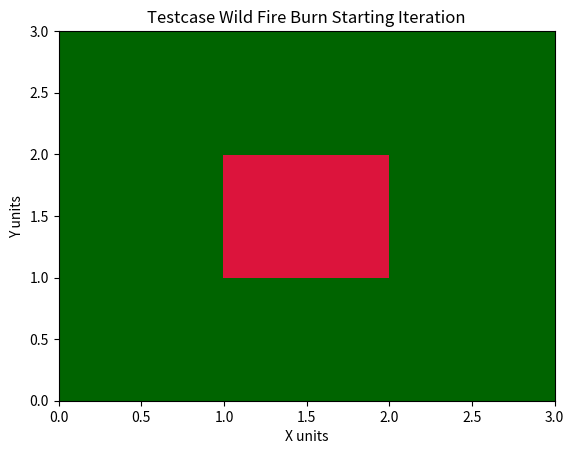

Reproduce this figure in Python. (Note: this script raises an exception after producing the figure.)
#!/usr/bin/env python3
import matplotlib.pyplot as plt
from matplotlib.colors import ListedColormap
import numpy as np


def wildfire_spread(ny,nx,numiters,prob_spread,prob_bare,prob_start,plot_ident):

    '''
    Function Description
    ====================
    
    Takes in all the parameters to make a series of color coded plots that simulate the spread of a wildfire by close contact. 
    
    
    Parameters:
    =============
    ny - the total amount of grid spaces in the y direction (height/tall)
    
    nx - the total amount of grid spaces in the x direction (length/wide)
    
    numiters - the finite amount of iterations the function will run whether or not the fire has died out
    
    prob_spread - a number from 0-1 to indicate the proability of a fire square to spread to an adjacent forest cell
    
    prob_bare - a number from 0-1 to indicate the starting probablity of a forest square to be a bare cell
    
    prob_start - a number from 0-1 to indicate the starting probablity of a forest square to be a fire cell
    
    plot_ident - a way to distingish multiple sets of plots if the function is run consecutive times
                it can also be any data type, just needs to be indicated as such
    
    Returns:
    ========
    No direct returns in this function. The final product are the images (.png) in the figures folder
    that lay out the iterations in color
    
    '''
    
    
    
    # Create an initial grid, set all values to "2". dtype sets the value
    # type in our array to integers only.
    
    #initalizing some variables
    
    forest  =  np.zeros([numiters,ny,nx], dtype=int) + 2
    information = []
    
    #1 is bare
    #2 is forest
    #3 is on fire
    
    #sets a random amount of grid squares to start as bare
    for i in range(nx):
        # Loop in the "y" direction:
        for j in range(ny):
            ## Perform logic here:
            if np.random.rand() < prob_bare:
                forest[0,j, i] = 1
    
    # Set a certain amount of grid squares to start as burning:
    for i in range(nx):
        # Loop in the "y" direction:
        for j in range(ny):
            ## Perform logic here:
            if np.random.rand() < prob_start:
                forest[0,j, i] = 3
            ##Case when the fire needs to start in the middle of the grid
            if prob_start == 0.0:
                a = (ny-1)/2
                #print(int(a))
                b = (nx-1)/2
                forest[0,int(a),int(b)] = 3
                
                
                
                
    
    #Specifc color code for the plots to show the difference in bare,forest,and fire
    forest_cmap = ListedColormap(['tan', 'darkgreen', 'crimson'])
    
    #Plot for the starting conditions for the process
    fig, ax = plt.subplots(1,1)
    ax.pcolor(forest[0,:,:], cmap=forest_cmap, vmin=1, vmax=3)
    
    #Easier readability
    ax.set_title('{} Wild Fire Burn Starting Iteration'.format(plot_ident))
    ax.set_xlabel('X units')
    ax.set_ylabel('Y units')
    
    #To easily access the photos. I created a folder of figures in my working directory, may need to add a similar file to yours
    fig.savefig(('figures/wildfire/{} Starting Iteration.png').format(plot_ident))
     
    
    ##########################################################################
    
    #Main fire spread loop
    for k in range(1, numiters):
        forest[k,:,:] = forest[k-1,:,:]
        
        for i in range(nx):
            for j in range(ny):
            #starting to go in all the directions for fire spreading for one particular point
            
                if forest[k-1,j,i]==3:
                    
                    #going left, if not on the left most edge and is a forest cell, fire could spread
                    if i!=0 and forest[k-1,j,i-1]==2:
                        firespread = np.random.rand()
                        if firespread  <= prob_spread:
                            forest[k,j, i-1] = 3
    
                    #going down, if not on the bottom most edge and is a forest cell, fire could spread
                    if j!=0 and forest[k-1,j-1,i]==2:
                        firespread = np.random.rand()
                        if firespread  <= prob_spread:
                            forest[k,j-1,i] = 3
                        
                    #going right, if not on the right most edge and is a forest cell, fire could spread
                    if i!=nx-1 and forest[k-1,j,i+1]==2:
                        firespread = np.random.rand()
                        if firespread  <= prob_spread:
                            forest[k,j, i+1] = 3
                        
                    #going up, if not on the top most edge and is a forest cell, fire could spread
                    if j!=ny-1 and forest[k-1,j+1,i]==2:
                        firespread = np.random.rand()
                        if firespread  <= prob_spread:
                            forest[k,j+1, i] = 3
                    
                    #current fire cell becomes bare
                    forest[k,j,i] = 1
        
        
        
        
        
        #For creating the plots for each iteration
        fig, ax = plt.subplots(1,1)
        ax.pcolor(forest[k,:,:], cmap=forest_cmap, vmin=1, vmax=3)
        ax.set_title('{} Wild Fire Burn Iteration: {}'.format(plot_ident, k))
        ax.set_xlabel('X units')
        ax.set_ylabel('Y units')
        fig.savefig('figures/wildfire/{} Iteration-{}'.format(plot_ident, k))
        plt.close()
        
        
        
        
        #Collecting data for experimenting
            #Grabing total iterations taken
            #Amount of each category (burning,forest,bare) through each iteration
        category_info = [np.sum(forest[k,:,:]==1),np.sum(forest[k,:,:]==2),np.sum(forest[k,:,:]==3)]
        information.append(category_info)
    
        
        #to stop making graphs when there is no more fire left to burn anything
        if np.sum(forest[k,:,:]==3) == 0:
            break
    
    
    
    
    #Set-up for the plotting
    
    #Creating figures with the information collected about the cases
    fig, ax = plt.subplots(1,1)
    ax.plot(range(0,len(information)),[i[0] for i in information], label = 'Bare Points')
    ax.plot(range(0,len(information)),[i[1] for i in information], label = 'Forest Points')
    ax.plot(range(0,len(information)),[i[2] for i in information], label = 'Burning Points')
    ax.set_title('{} Change in Category of Gridpoints After Each Iteration'.format(plot_ident))
    ax.set_xlabel('Iterations')
    ax.set_ylabel('Gridpoints')
    ax.legend()
    fig.savefig('figures/wildfire/{} Category Plot'.format(plot_ident))
    plt.close()



def disease_spread(ny,nx,numiters,prob_fatal,prob_spread,prob_immune,prob_sick,plot_ident):

    '''
    Function Description
    ====================
    Takes in all the parameters to make a series of color coded plots that simulate the spread of a disease by close contact. 
    
    
    Parameters:
    =============
    ny - the total amount of grid spaces in the y direction (height/tall)
    
    nx - the total amount of grid spaces in the x direction (length/wide)
    
    numiters - the finite amount of iterations the function will run whether or not there is no more sickness
    
    prob_fatal - a number from 0-1 to indicate the probability of a sick person dying from the disease
    
    prob_spread - a number from 0-1 to indicate the probability of a sick person spreading it to an adjacent person (gridpoint)
    
    prob_immune - a number from 0-1 to indicate the starting probability of people that have taken the vaccine and can not get sick
    
    prob_sick - a number from 0-1 to indicate the starting probability of people that are sick
    
    plot_ident - a way to distingish multiple sets of plots if the function is run consecutive times
                it can also be any data type, just needs to be indicated as such
    
    Returns:
    ========
    No direct returns in this function. The final product are the images (.png) in the figures folder
    that lay out the iterations in color
    
    '''

    # Create an initial grid, set all values to "2". dtype sets the value
    # type in our array to integers only.
    #0 is dead - brown
    #1 is immune - azure
    #2 is healthy - orange
    #3 is sick - green
    
    #initalizing some variables
    population  =  np.zeros([numiters,ny,nx], dtype=int) + 2
    information = []
     
    #sets a random amount of grid squares to start as immune
    for i in range(nx):
        # Loop in the "y" direction:
        for j in range(ny):
            ## Perform logic here:
            if np.random.rand() < prob_immune:
                population[0,j, i] = 1
     
    # Set a certain amount of grid squares to start as sick:
    for i in range(nx):
        # Loop in the "y" direction:
        for j in range(ny):
            ## Perform logic here:
            if np.random.rand() < prob_sick:
                population[0,j, i] = 3
            ##Case when the sickness needs to start in the middle of the grid
            if prob_sick == 0.0:
                a = (ny-1)/2
                b = (nx-1)/2
                population[0,int(a),int(b)] = 3
                
                
                
                
     
    #Specifc color code for the plots to show the difference in dead, immune, healthy, and sick
    population_cmap = ListedColormap(['brown','azure', 'orange', 'green'])
     
    #Plot for the starting conditions for the process
    fig, ax = plt.subplots(1,1)
    ax.pcolor(population[0,:,:], cmap=population_cmap, vmin=0, vmax=3)
     
    #Easier readability
    ax.set_title('{} Disease Population Starting Iteration'.format(plot_ident))
    ax.set_xlabel('X units')
    ax.set_ylabel('Y units')
     
    #To easily access the photos. I created a folder of figures in my working directory, may need to add a similar file to yours
    fig.savefig(('figures/disease/{} Starting Iteration.png').format(plot_ident))

   

    
    ##########################################################################
    
    #Main disease spread loop
    for k in range(1, numiters):
        population[k,:,:] = population[k-1,:,:]
        
        for i in range(nx):
            for j in range(ny):
            #starting to go in all the directions for fire spreading for one particular point
            
                if population[k-1,j,i]==3:
                    
                    #going left, if not on the left most edge and is a population cell, sickness could spread
                    if i!=0 and population[k-1,j,i-1]==2:
                        sickspread = np.random.rand()
                        if sickspread  <= prob_spread:
                            population[k,j, i-1] = 3
    
                    #going down, if not on the bottom most edge and is a population cell, sickness could spread
                    if j!=0 and population[k-1,j-1,i]==2:
                        sickspread = np.random.rand()
                        if sickspread  <= prob_spread:
                            population[k,j-1,i] = 3
                        
                    #going right, if not on the right most edge and is a population cell, sickness could spread
                    if i!=nx-1 and population[k-1,j,i+1]==2:
                        sickspread = np.random.rand()
                        if sickspread  <= prob_spread:
                            population[k,j, i+1] = 3
                        
                    #going up, if not on the top most edge and is a population cell, sickness could spread
                    if j!=ny-1 and population[k-1,j+1,i]==2:
                        sickspread = np.random.rand()
                        if sickspread  <= prob_spread:
                            population[k,j+1, i] = 3
                    
                    #current fire cell now has an option to be fatal or make the person immune
                    fatal = np.random.rand()
                    if fatal <= prob_fatal:
                        population[k,j,i] = 0
                    else:
                        population[k,j,i] = 1
                        
                        
                        
                        
        
        #For creating the plots for each iteration
        fig, ax = plt.subplots(1,1)
        ax.pcolor(population[k,:,:], cmap=population_cmap, vmin=0, vmax=3)
        ax.set_title('{} Population Disease Spread Iteration: {}'.format(plot_ident,k))
        ax.set_xlabel('X units')
        ax.set_ylabel('Y units')
        fig.savefig('figures/disease/{} Iteration-{}'.format(plot_ident,k))
        plt.close()
        
        
        
        
        #Collecting data for experimenting
            #Grabing total iterations taken
            #Amount of each category (dead, immune, healthy, sick) through each iteration
        category_info = [np.sum(population[k,:,:]==0),np.sum(population[k,:,:]==1),np.sum(population[k,:,:]==2),np.sum(population[k,:,:]==3)]
        information.append(category_info)
        
        #to stop making graphs when there is no more fire left to burn anything more
        if np.sum(population[k,:,:]==3) == 0:
            break
        
        
        
        
    
    #Set-up for the plotting
    
    #Creating figures with the information collected about the cases
    fig, ax = plt.subplots(1,1)
    ax.plot(range(0,len(information)),[i[0] for i in information], label = 'Dead People')
    ax.plot(range(0,len(information)),[i[1] for i in information], label = 'Immune People')
    ax.plot(range(0,len(information)),[i[2] for i in information], label = 'Healthy People')
    ax.plot(range(0,len(information)),[i[3] for i in information], label = 'Sick People')
    #ax.plot(range(0,len(information)),[i[4] for i in information], label = 'Surviors')
    ax.set_title('{} Change in Category of Population After Each Iteration '.format(plot_ident))
    ax.set_xlabel('Iterations')
    ax.set_ylabel('People')
    ax.legend()
    fig.savefig('figures/disease/{} Category Plot'.format(plot_ident))
    plt.close()


'''
Running the function(s)
==============================================================================
Below are all the commands grouped to the questions or parts of questions that
they are concerned with
 
'''
#Running wildfire function for different scenarios

#Testcase with a 3x3 grid, 100% spread, no starting bare, middle square on fire
wildfire_spread(3,3,4,1,0,0,'Testcase')

#Testcase where the grid is wider than it is tall
wildfire_spread(25,45,40,1,0.0,0.0,'Wider')

#Cases varying prob_spread
wildfire_spread(100,100,50,0.2,0.0,0.1,'Slow Spread')
wildfire_spread(100,100,50,0.5,0.0,0.1,'Coin-flip Spread')
wildfire_spread(100,100,50,0.8,0.0,0.1,'Fast Spread')

#Cases varying prob_bare
wildfire_spread(100,100,50,0.5,0.05,0.1,'Small Bare')
wildfire_spread(100,100,50,0.5,0.15,0.1,'Medium Bare')
wildfire_spread(100,100,50,0.5,0.3,0.1,'Large Bare')



#Running the disease function for different scenarios

#Cases varying in prob_fatal
disease_spread(100,100,50,0.2,0.5,0.0,0.1,'Low Fatal')
disease_spread(100,100,50,0.5,0.5,0.0,0.1,'Medium Fatal')
disease_spread(100,100,50,0.8,0.5,0.0,0.1,'High Fatal')


#Cases varying in prob_immune
disease_spread(100,100,50,0.3,0.5,0.05,0.1,'Small Immune')
disease_spread(100,100,50,0.3,0.5,0.15,0.1,'Medium Immune')
disease_spread(100,100,50,0.3,0.5,0.3,0.1,'Large Immune')



   
























